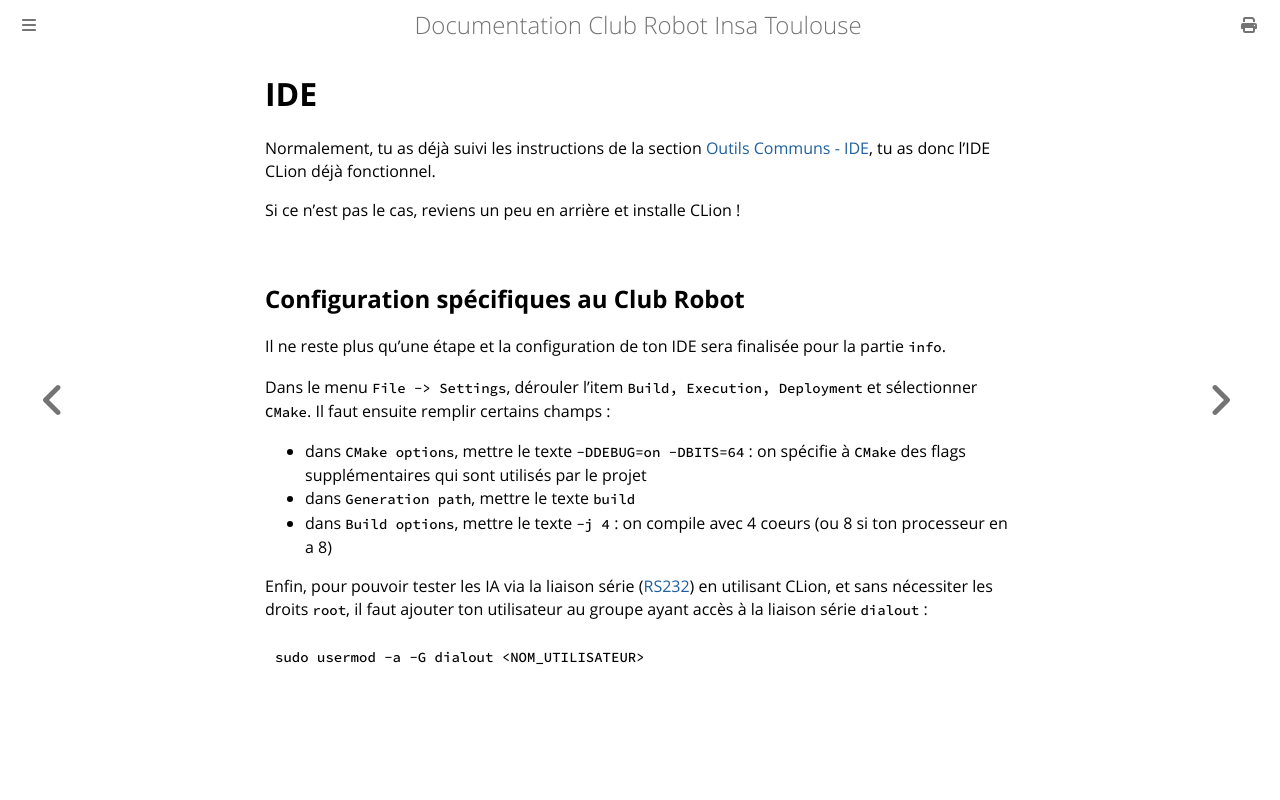

repository: ClubRobotInsat/doc · page: pre_2021/info/mise_en_place/ide.html · generator: mdbook

# IDE

Normalement, tu as déjà suivi les instructions de la section [Outils Communs - IDE](/outils_communs/ide.html), tu as donc l'IDE CLion déjà fonctionnel.

Si ce n'est pas le cas, reviens un peu en arrière et installe CLion !

## Configuration spécifiques au Club Robot

Il ne reste plus qu'une étape et la configuration de ton IDE sera finalisée pour la partie `info`.

Dans le menu `File -> Settings`, dérouler l'item `Build, Execution, Deployment` et sélectionner `CMake`. Il faut ensuite remplir certains champs :

- dans `CMake options`, mettre le texte `-DDEBUG=on -DBITS=64` : on spécifie à `CMake` des flags supplémentaires qui sont utilisés par le projet
- dans `Generation path`, mettre le texte `build`
- dans `Build options`, mettre le texte `-j 4` : on compile avec 4 coeurs (ou 8 si ton processeur en a 8)

Enfin, pour pouvoir tester les IA via la liaison série ([RS232](https://fr.wikipedia.org/wiki/RS-232)) en utilisant CLion, et sans nécessiter les droits `root`, il faut ajouter ton utilisateur au groupe ayant accès à la liaison série `dialout` :

```bash
sudo usermod -a -G dialout <NOM_UTILISATEUR>
```
